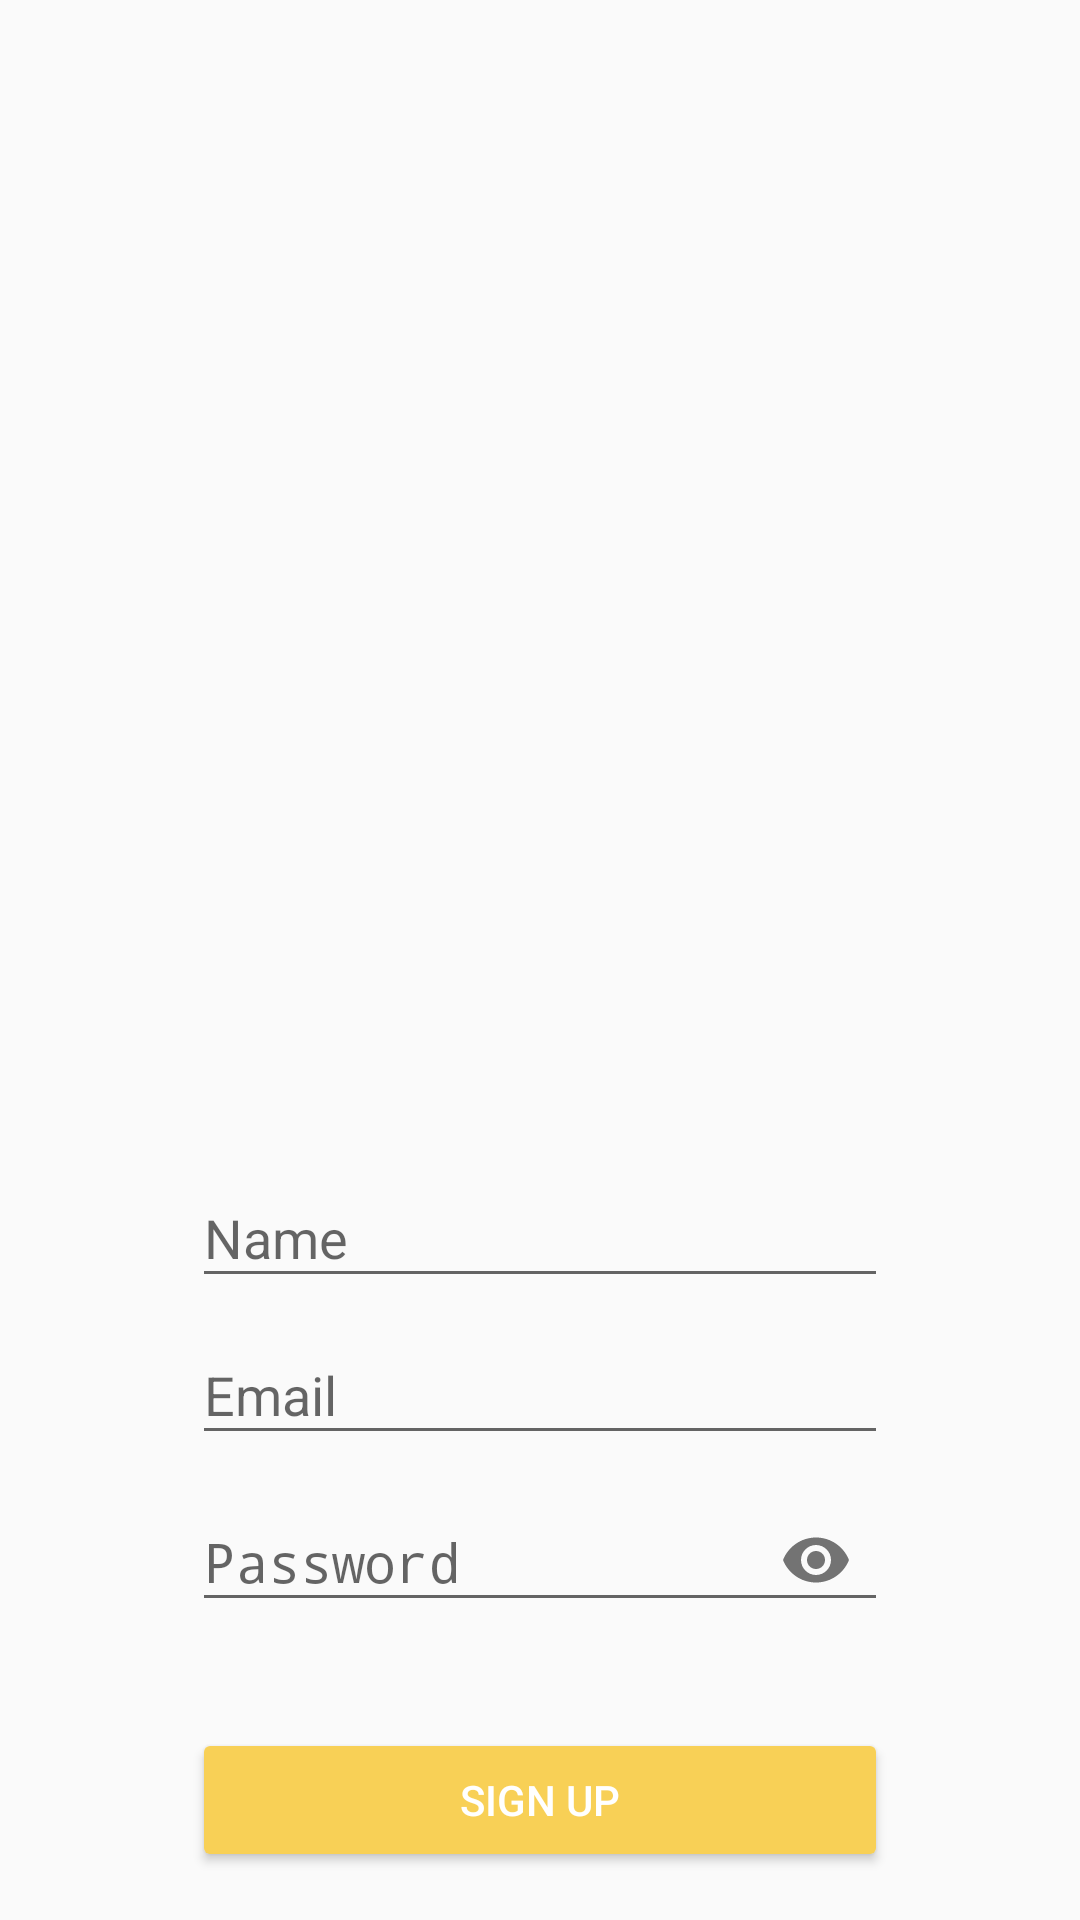

Write the Android layout XML for this screen, with the resource values it uses.
<!-- AndroidManifest.xml: application theme AppTheme -->
<!-- res/layout/activity_sign_up.xml -->
<?xml version="1.0" encoding="utf-8"?>
<LinearLayout
    xmlns:android="http://schemas.android.com/apk/res/android"
    xmlns:app="http://schemas.android.com/apk/res-auto"
    android:layout_width="match_parent"
    android:layout_height="match_parent"
    android:orientation="vertical">

    <ImageView
        android:id="@+id/imageView2"
        android:layout_width="match_parent"
        android:layout_height="wrap_content"
        android:layout_gravity="center_horizontal"
        android:layout_weight="1"
        android:padding="@dimen/dimen_32x"
        app:srcCompat="@drawable/ic_trophy"/>

    <android.support.design.widget.TextInputLayout
        android:layout_width="match_parent"
        android:layout_height="wrap_content"
        android:id="@+id/nameTextInputLayout"
        android:paddingLeft="@dimen/dimen_64x"
        android:paddingRight="@dimen/dimen_64x">

        <EditText
            android:id="@+id/nameEditTextView"
            android:layout_width="match_parent"
            android:layout_height="wrap_content"
            android:hint="Name"
            android:textColor="@color/dark_grey"/>
    </android.support.design.widget.TextInputLayout>

    <android.support.design.widget.TextInputLayout
        android:id="@+id/emailTextInputLayout"
        android:layout_width="match_parent"
        android:layout_height="wrap_content"
        android:paddingLeft="@dimen/dimen_64x"
        android:paddingRight="@dimen/dimen_64x">

        <EditText
            android:id="@+id/emailEditTextView"
            android:layout_width="match_parent"
            android:layout_height="wrap_content"
            android:hint="Email"
            android:textColor="@color/dark_grey"/>
    </android.support.design.widget.TextInputLayout>

    <android.support.design.widget.TextInputLayout
        android:id="@+id/passwordTextInputLayout"
        android:layout_width="match_parent"
        android:layout_height="wrap_content"
        android:paddingLeft="@dimen/dimen_64x"
        android:paddingRight="@dimen/dimen_64x"
        app:passwordToggleEnabled="true">

        <EditText
            android:id="@+id/passwordEditTextView"
            android:layout_width="match_parent"
            android:layout_height="wrap_content"
            android:hint="Password"
            android:password="true"
            android:textColor="@color/dark_grey"/>
    </android.support.design.widget.TextInputLayout>

    <android.support.v7.widget.AppCompatButton
        android:id="@+id/registerAppCompatButton"
        style="@style/Base.Widget.AppCompat.Button.Colored"
        android:layout_width="match_parent"
        android:layout_height="wrap_content"
        android:layout_marginBottom="@dimen/dimen_16x"
        android:layout_marginLeft="@dimen/dimen_64x"
        android:layout_marginRight="@dimen/dimen_64x"
        android:layout_marginTop="@dimen/dimen_32x"
        android:text="Sign Up"
        android:textColor="@color/white"
        app:theme="@style/MyCustomButton"/>
</LinearLayout>
<!-- resources referenced by this layout -->
<resources>
  <color name="dark_grey">#777777</color>
  <color name="white">#ffffff</color>
  <dimen name="dimen_16x">16dp</dimen>
  <dimen name="dimen_32x">32dp</dimen>
  <dimen name="dimen_64x">64dp</dimen>
  <style name="MyCustomButton">
          <item name="colorAccent">@color/colorPrimary</item>
          <item name="colorButtonNormal">@color/light_grey</item>
      </style>
  <style name="AppTheme" parent="Theme.AppCompat.Light.DarkActionBar">
          
          <item name="colorPrimary">@color/colorPrimary</item>
          <item name="colorPrimaryDark">@color/colorPrimaryDark</item>
          <item name="colorAccent">@color/colorAccent</item>
  
          <item name="windowActionBar">false</item>
          <item name="windowNoTitle">true</item>
      </style>
  <color name="colorPrimary">#514EA5</color>
  <color name="light_grey">#a4a4a4</color>
  <color name="colorPrimaryDark">#484FA0</color>
  <color name="colorAccent">#F8D056</color>
</resources>
